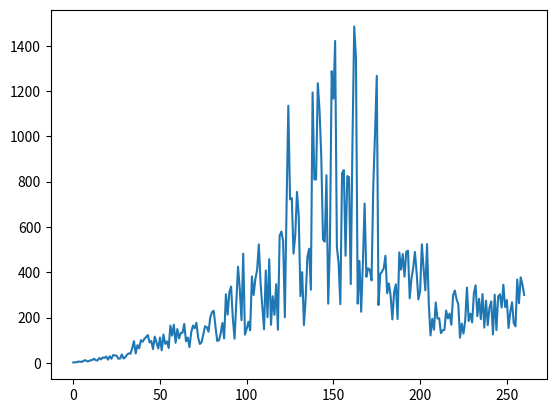

The matplotlib source for this figure:
import random

import matplotlib.pyplot as plt
import pandas as pd

data = []


def cal_range(starting_point, total_data_points, phase_number):
    # randomly a coeffiction for each phase
    phase_coef = random.uniform(0.5, 1)

    phase_total_data_points = (total_data_points / 6) * phase_coef
    # print(phase_total_data_points)
    phase_virtual_mean = list(range(starting_point, int(starting_point + phase_total_data_points)))
    phase_last_point = phase_virtual_mean[-1]
    # print(phase_data)

    # 4 phases only
    if phase_number == 1:
        range_coef = random.uniform(0, 1.5)
    if phase_number == 2:
        range_coef = random.uniform(1, 3)
    if phase_number == 3.1:
        range_coef = random.uniform(2, 4)
    if phase_number == 3.2:
        range_coef = random.uniform(3, 10)
    if phase_number == 4.1:
        range_coef = random.uniform(1, 2)
    if phase_number == 4.2:
        range_coef = random.uniform(0.1, 1)

    # print(range_coef)
    # for each elements in phase_data
    # range_data_each_phase
    boundaries_each_point = []
    for element in phase_virtual_mean:
        boundaries_each_point.append(element + element * range_coef)
    return phase_virtual_mean, phase_last_point, range_coef


total_points = 350
start_point = 2
boundaries = []

# Phase 1: Stealth
stealth_virtual_mean, stealth_last_point, stealth_range_coef = cal_range(start_point, total_points, 1)
for each_point in stealth_virtual_mean:
    upper_limit = each_point + each_point * stealth_range_coef
    lower_limit = each_point - each_point * stealth_range_coef
    each_point_boundaries = [lower_limit, upper_limit]
    boundaries.append(each_point_boundaries)

# Phase 2: Awareness
aware_virtual_mean, aware_last_point, aware_range_coef = cal_range(stealth_last_point + 1, total_points, 2)
for each_point in aware_virtual_mean:
    upper_limit = each_point + each_point * aware_range_coef
    each_point_boundaries = [each_point, upper_limit]
    boundaries.append(each_point_boundaries)

# Phase 3: Mania
mania1_virtual_mean, mania1_last_point, mania1_range_coef = cal_range(aware_last_point + 1, total_points, 3.1)
for each_point in mania1_virtual_mean:
    upper_limit = each_point + each_point * mania1_range_coef
    each_point_boundaries = [each_point, upper_limit]
    boundaries.append(each_point_boundaries)

mania2_virtual_mean, mania2_last_point, mania2_range_coef = cal_range(mania1_last_point + 1, total_points, 3.2)
for each_point in mania2_virtual_mean:
    upper_limit = each_point + each_point * mania2_range_coef
    each_point_boundaries = [each_point, upper_limit]
    boundaries.append(each_point_boundaries)

# Phase 4: Blow off
blow1_virtual_mean, blow1_last_point, blow1_range_coef = cal_range(mania2_last_point + 1, total_points, 4.1)
for each_point in blow1_virtual_mean:
    upper_limit = each_point + each_point * blow1_range_coef
    each_point_boundaries = [each_point, upper_limit]
    boundaries.append(each_point_boundaries)

blow2_virtual_mean, blow2_last_point, blow2_range_coef = cal_range(blow1_last_point + 1, total_points, 4.2)
for each_point in blow2_virtual_mean:
    upper_limit = each_point + each_point * blow2_range_coef
    lower_limit = each_point - each_point * blow2_range_coef
    each_point_boundaries = [lower_limit, upper_limit]
    boundaries.append(each_point_boundaries)

for each_boundary in boundaries:
    data_point = random.uniform(each_boundary[0], each_boundary[1])
    data.append(data_point)

df = pd.DataFrame(data)
plt.plot(data)
# plt.plot(df.rolling(5).mean())
plt.show()